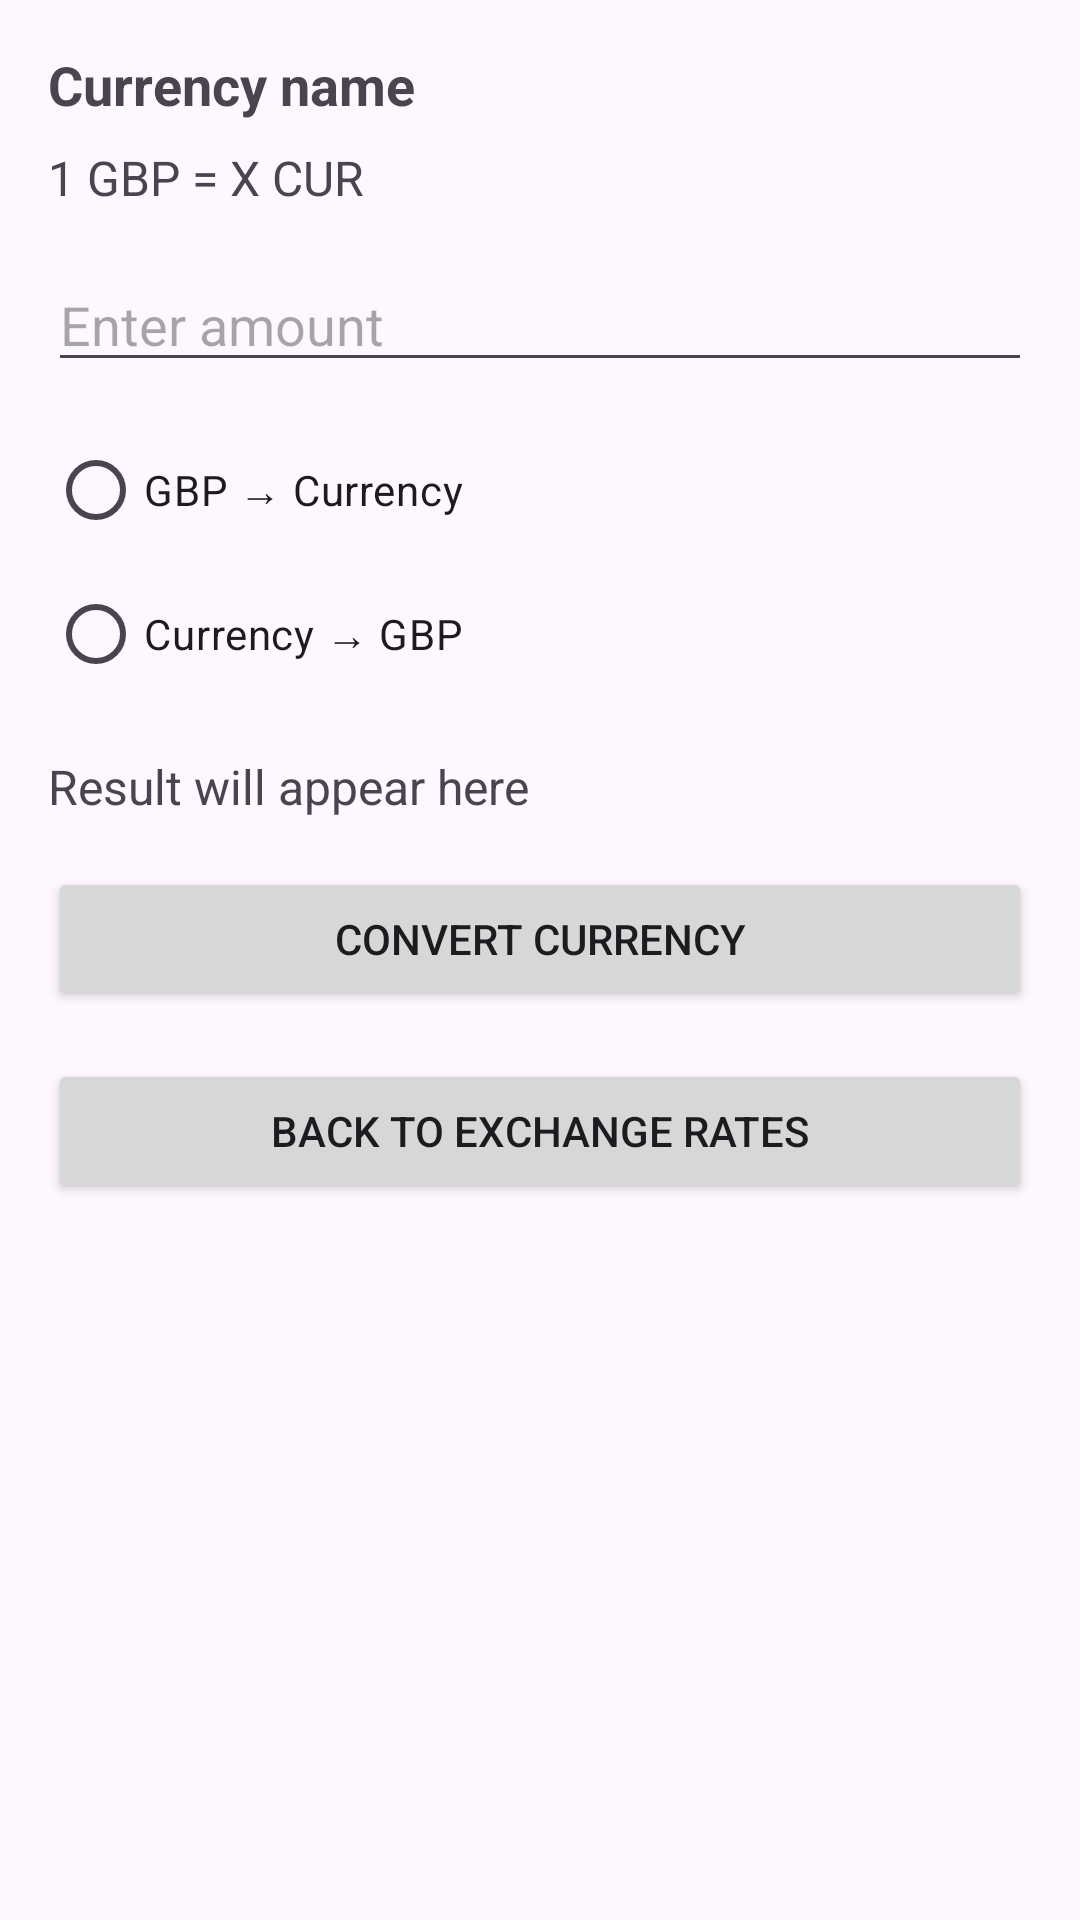

Reconstruct the res/layout file that produces this screen, plus the resources it refers to.
<!-- AndroidManifest.xml: application theme Theme.Scott_euan_s2132201 -->
<!-- res/layout/currency_convertor_activity.xml -->
<?xml version="1.0" encoding="utf-8"?>
<ScrollView xmlns:android="http://schemas.android.com/apk/res/android"
    android:id="@+id/currency_convertor_activity"
    android:layout_width="match_parent"
    android:layout_height="match_parent"
    android:orientation="vertical">

    <LinearLayout
        android:orientation="vertical"
        android:layout_width="match_parent"
        android:layout_height="wrap_content"
        android:padding="16dp">

        <TextView
            android:id="@+id/txtCurrencyInfo"
            android:layout_width="match_parent"
            android:layout_height="wrap_content"
            android:text="Currency name"
            android:textSize="18sp"
            android:textStyle="bold" />

        <TextView
            android:id="@+id/txtRateInfo"
            android:layout_width="match_parent"
            android:layout_height="wrap_content"
            android:text="1 GBP = X CUR"
            android:textSize="16sp"
            android:layout_marginTop="8dp" />

        <EditText
            android:id="@+id/edtAmount"
            android:layout_width="match_parent"
            android:layout_height="wrap_content"
            android:inputType="numberDecimal"
            android:hint="Enter amount"
            android:layout_marginTop="16dp" />

        <RadioGroup
            android:id="@+id/radioGroupDirection"
            android:layout_width="match_parent"
            android:layout_height="wrap_content"
            android:orientation="vertical"
            android:layout_marginTop="12dp">

            <RadioButton
                android:id="@+id/rdoGbpToCur"
                android:layout_width="wrap_content"
                android:layout_height="wrap_content"
                android:text="GBP → Currency" />

            <RadioButton
                android:id="@+id/rdoCurToGbp"
                android:layout_width="wrap_content"
                android:layout_height="wrap_content"
                android:text="Currency → GBP" />
        </RadioGroup>

        <TextView
            android:id="@+id/txtResult"
            android:layout_width="match_parent"
            android:layout_height="wrap_content"
            android:textSize="16sp"
            android:text="Result will appear here"
            android:layout_marginTop="16dp" />


        <Button
            android:id="@+id/btnConvert"
            android:layout_width="match_parent"
            android:layout_height="wrap_content"
            android:text="Convert Currency"
            android:layout_marginTop="16dp" />

        <Button
            android:id="@+id/btnBack"
            android:layout_width="match_parent"
            android:layout_height="wrap_content"
            android:text="Back to Exchange Rates"
            android:layout_marginTop="16dp" />

    </LinearLayout>
</ScrollView>
<!-- resources referenced by this layout -->
<resources>
  <style name="Theme.Scott_euan_s2132201" parent="Base.Theme.Scott_euan_s2132201" />
  <style name="Base.Theme.Scott_euan_s2132201" parent="Theme.Material3.DayNight.NoActionBar">
          
          
      </style>
</resources>
